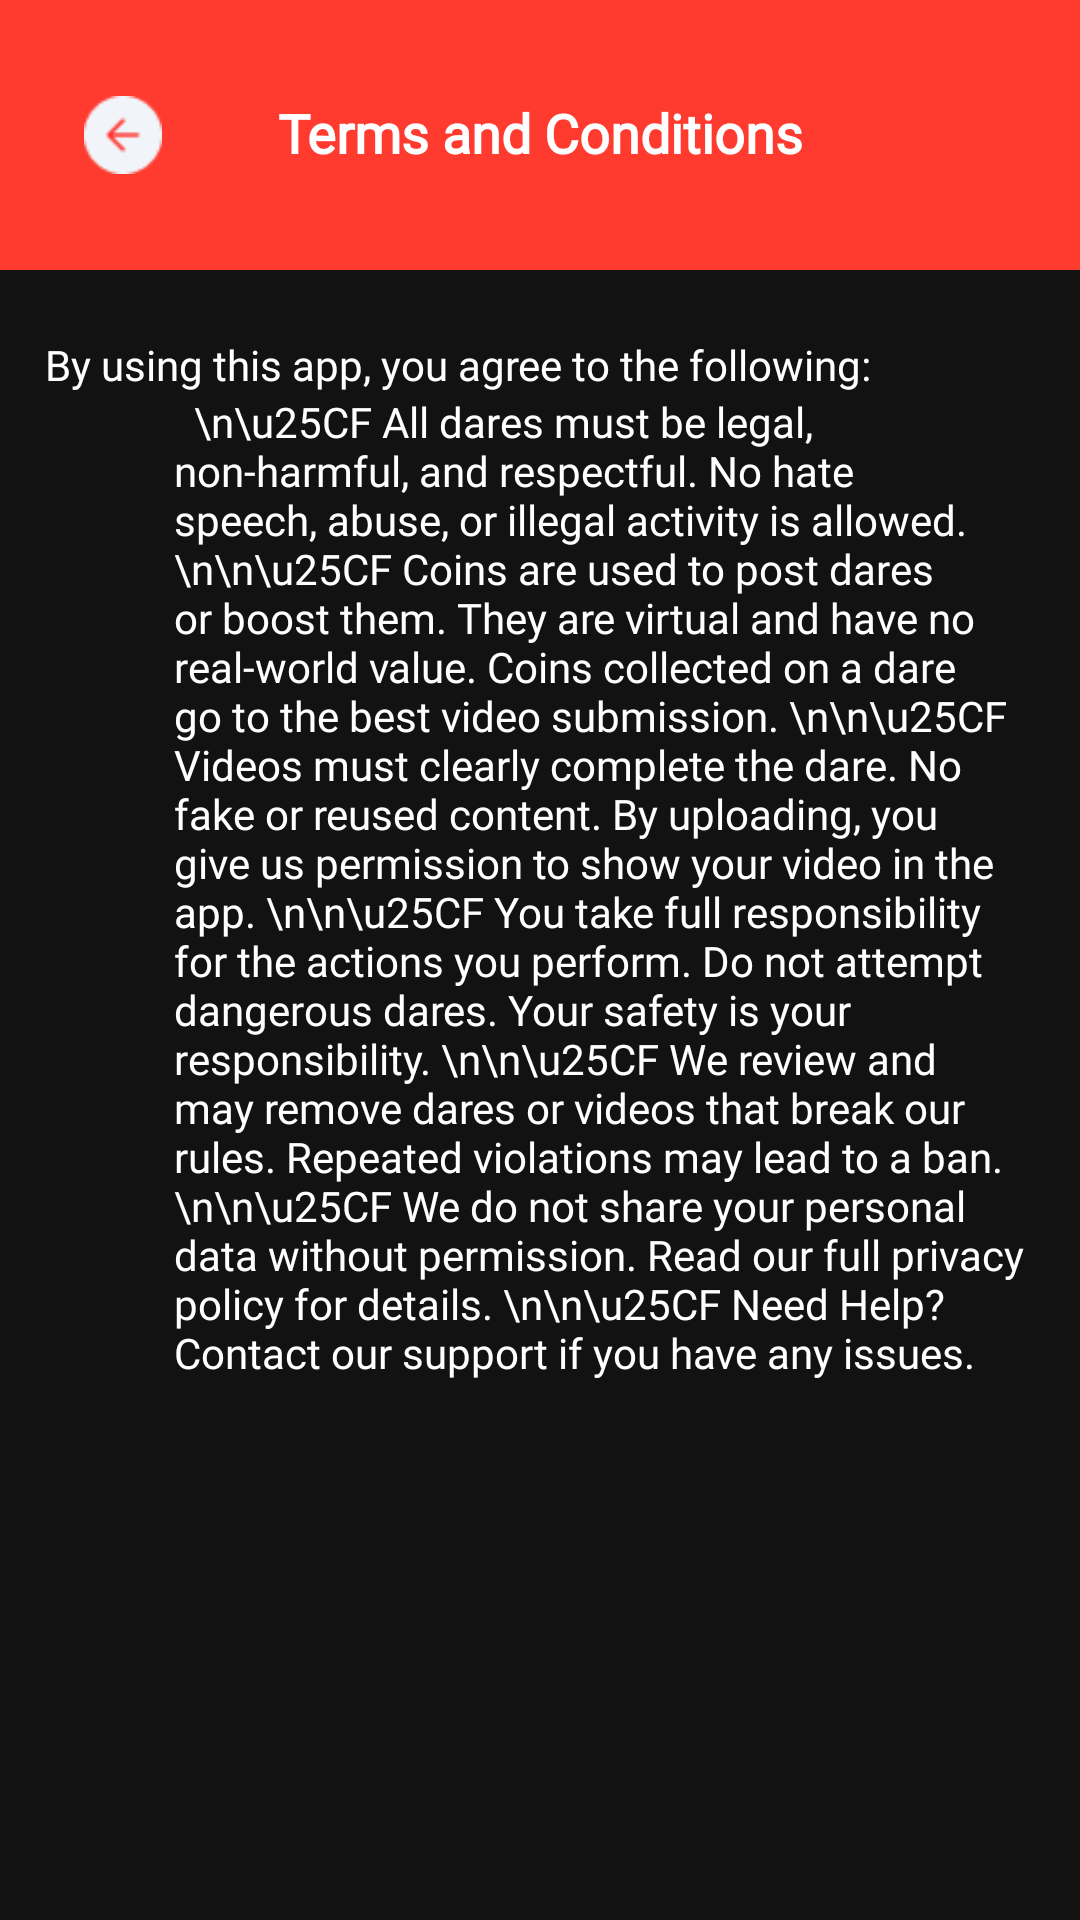

This screen was rendered from an Android layout file. Write that file and the resources it references.
<!-- AndroidManifest.xml: application theme Theme.EatThisorDie -->
<!-- res/layout/fragment_terms_and__condition_.xml -->
<?xml version="1.0" encoding="utf-8"?>
<RelativeLayout xmlns:android="http://schemas.android.com/apk/res/android"
    android:layout_width="match_parent"
    android:layout_height="match_parent"
    android:background="#121212">


    <RelativeLayout
        android:id="@+id/header_card"
        android:layout_width="match_parent"
        android:layout_height="90dp"

        android:background="#FF3B30"
        android:orientation="vertical"
        android:padding="16dp">
        <ImageView
            android:id="@+id/back_btn"
            android:layout_width="26dp"

            android:layout_marginStart="12dp"   android:layout_centerVertical="true"
            android:layout_height="26dp"
            android:src="@drawable/ic_back" />
        <TextView
            android:id="@+id/tv_my_account"
            android:layout_width="match_parent"
            android:layout_height="wrap_content"
            android:layout_gravity="center"
            android:layout_marginTop="16dp"
            android:fontFamily="@font/bold"
            android:gravity="center"
            android:text="Terms and Conditions"
            android:textColor="#FFFFFF"
            android:textSize="18sp"
            android:textStyle="bold" />

    </RelativeLayout>


    <TextView
        android:id="@+id/title"
        android:layout_width="wrap_content"
        android:layout_height="wrap_content"
        android:layout_below="@+id/header_card"
        android:layout_marginStart="15dp"
        android:layout_marginTop="22dp"
        android:fontFamily="@font/regular"
        android:textColor="#FFFFFF"
        android:text="By using this app, you agree to the following:"
        android:textSize="14sp" />

    <TextView
        android:layout_width="match_parent"
        android:layout_height="wrap_content"
        android:layout_below="@+id/title"
        android:layout_marginStart="58dp"
        android:layout_marginEnd="15dp"
        android:textSize="14sp"
        android:fontFamily="@font/regular"
        android:text="
 \n\u25CF All dares must be legal, non-harmful, and respectful. No hate speech, abuse, or illegal activity is allowed.
\n\n\u25CF Coins are used to post dares or boost them. They are virtual and have no real-world value. Coins collected on a dare go to the best video submission.
\n\n\u25CF Videos must clearly complete the dare. No fake or reused content. By uploading, you give us permission to show your video in the app.
\n\n\u25CF You take full responsibility for the actions you perform. Do not attempt dangerous dares. Your safety is your responsibility.
\n\n\u25CF We review and may remove dares or videos that break our rules. Repeated violations may lead to a ban.
\n\n\u25CF We do not share your personal data without permission. Read our full privacy policy for details.
\n\n\u25CF Need Help? Contact our support if you have any issues."
        android:textColor="@color/white" />
</RelativeLayout>
<!-- resources referenced by this layout -->
<resources>
  <color name="white">#FFFFFFFF</color>
  <!-- drawable ic_back: png bitmap (drawable, 772 bytes) -->
  <style name="Theme.EatThisorDie" parent="Base.Theme.EatThisorDie" />
  <style name="Base.Theme.EatThisorDie" parent="Theme.Material3.DayNight.NoActionBar">
          
           <item name="colorPrimary">@color/black</item>
           <item name="colorPrimaryDark">@color/black</item>
           <item name="colorAccent">@color/black</item>
      </style>
  <color name="black">#FF000000</color>
</resources>
